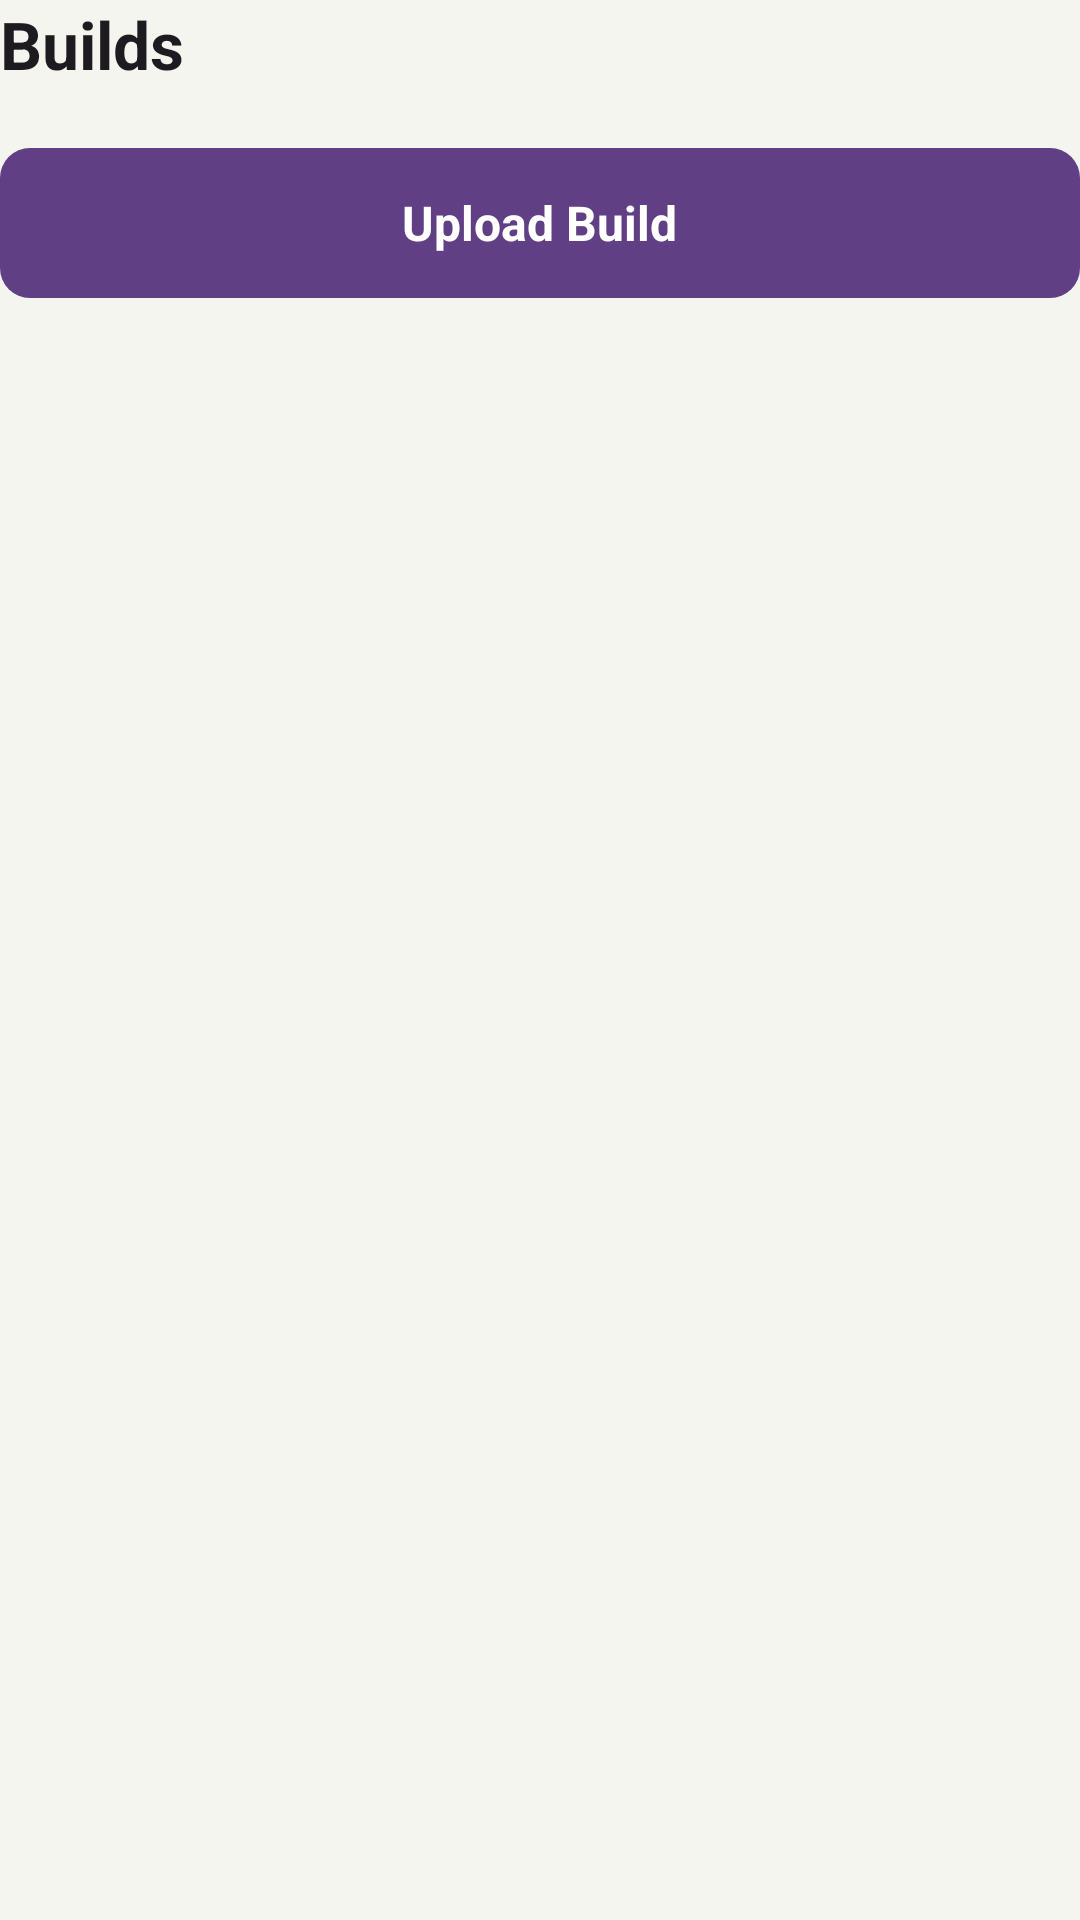

Here is an Android app screen rendered from its layout file. Give the layout XML and the strings, colors and styles it references.
<!-- AndroidManifest.xml: application theme Base.Theme.Messapps -->
<!-- res/layout/build_main.xml -->
<?xml version="1.0" encoding="utf-8"?>
<androidx.appcompat.widget.LinearLayoutCompat xmlns:android="http://schemas.android.com/apk/res/android"
    xmlns:app="http://schemas.android.com/apk/res-auto"
    xmlns:tools="http://schemas.android.com/tools"
    android:layout_width="match_parent"
    android:layout_height="match_parent"
    android:orientation="vertical">

    <FrameLayout
        android:layout_width="match_parent"
        android:layout_height="match_parent">

        <androidx.appcompat.widget.LinearLayoutCompat
            android:layout_width="match_parent"
            android:layout_height="match_parent"
            android:orientation="vertical">

            <androidx.appcompat.widget.AppCompatTextView
                android:id="@+id/tvUserName"
                style="@style/TextStyleBold"
                android:layout_width="match_parent"
                android:layout_height="wrap_content"
                android:layout_gravity="center|start"
                android:gravity="center|start"
                android:text="@string/bTitle"
                android:textSize="22sp" />

            <androidx.appcompat.widget.LinearLayoutCompat
                android:id="@+id/llNewProject"
                android:layout_width="match_parent"
                android:layout_height="wrap_content"
                android:layout_gravity="top|center"
                android:layout_marginTop="20sp"
                android:background="@drawable/bg_btn_addnew"
                android:gravity="center"
                android:minHeight="50sp"
                android:orientation="horizontal">

                <androidx.appcompat.widget.AppCompatTextView
                    style="@style/TextStyleItem"
                    android:layout_width="wrap_content"
                    android:layout_height="wrap_content"
                    android:layout_gravity="center"
                    android:gravity="center"
                    android:textColor="@color/white"
                    android:textStyle="bold"
                    android:text="@string/uploadBuild"
                    android:textSize="16sp" />
            </androidx.appcompat.widget.LinearLayoutCompat>

            <androidx.recyclerview.widget.RecyclerView
                android:id="@+id/rvBuilds"
                android:layout_width="match_parent"
                android:layout_height="wrap_content"
                android:layout_marginTop="2dp" />


        </androidx.appcompat.widget.LinearLayoutCompat>

        <androidx.appcompat.widget.AppCompatImageView
            android:layout_width="wrap_content"
            android:layout_height="wrap_content"
            android:layout_gravity="bottom|end"
            android:layout_margin="20sp"
            android:contentDescription="@string/contact_"
            android:gravity="bottom|end"
            android:visibility="gone"
            android:src="@drawable/ic_user" />
    </FrameLayout>
</androidx.appcompat.widget.LinearLayoutCompat>
<!-- resources referenced by this layout -->
<resources>
  <color name="white">#FFFFFFFF</color>
  <!-- drawable bg_btn_addnew (drawable) -->
  <?xml version="1.0" encoding="utf-8"?>
  <shape xmlns:android="http://schemas.android.com/apk/res/android"
      android:shape="rectangle">
      
      
  
      
      <corners
          android:bottomLeftRadius="10dp"
          android:bottomRightRadius="10dp"
          android:topLeftRadius="10dp"
          android:topRightRadius="10dp" />
      <solid android:color="@color/itemBg" />
  </shape>
  <!-- drawable ic_user (drawable) -->
  <vector xmlns:android="http://schemas.android.com/apk/res/android"
      android:width="73dp"
      android:height="73dp"
      android:viewportWidth="73"
      android:viewportHeight="73">
    <path
        android:pathData="M38.5,34.5m-25.5,0a25.5,25.5 0,1 1,51 0a25.5,25.5 0,1 1,-51 0"
        android:fillColor="#603F84"/>
    <path
        android:pathData="M42.719,27.476C41.975,25.668 40.217,24.487 38.263,24.482C36.98,24.48 35.748,24.987 34.84,25.892C33.932,26.799 33.419,28.028 33.418,29.31C33.416,31.265 34.59,33.028 36.395,33.778C38.2,34.528 40.277,34.118 41.661,32.739C43.045,31.36 43.463,29.282 42.719,27.476ZM44.208,44.768C45.407,44.77 46.485,44.036 46.924,42.92L46.911,42.92C47.365,41.837 47.094,40.588 46.234,39.79C44.096,37.75 41.259,36.604 38.305,36.588C35.349,36.571 32.499,37.686 30.339,39.702C29.447,40.523 29.153,41.809 29.597,42.937C30.026,44.055 31.106,44.785 32.301,44.768H44.208Z"
        android:fillColor="#F4F5EF"
        android:fillType="evenOdd"/>
  </vector>
  <string name="bTitle">Builds</string>
  <string name="contact_">contact</string>
  <string name="uploadBuild">Upload Build</string>
  <style name="TextStyleBold" parent="Base.Theme.Messapps">
          <item name="android:fontFamily">sans-serif</item>
          <item name="android:color">@color/black</item>
          <item name="android:textStyle">bold</item>
      </style>
  <style name="TextStyleItem" parent="Base.Theme.Messapps">
          <item name="android:fontFamily">sans-serif</item>
          <item name="android:color">@color/white</item>
      </style>
  <style name="Base.Theme.Messapps" parent="Theme.Material3.DayNight.NoActionBar">
          
          <item name="colorPrimary">@color/bgLight</item>
          <item name="colorPrimaryDark">@color/bgLight</item>
          <item name="colorPrimaryVariant">@color/bgLight</item>
          <item name="android:windowBackground">@color/backgroudClr</item>
         
  
          <item name="android:screenOrientation">portrait</item>
          <item name="windowActionBar">false</item>
          
          <item name="android:statusBarColor">@color/bgLight</item>
          <item name="windowNoTitle">true</item>
          
      </style>
  <color name="itemBg">#603F84</color>
  <color name="black">#FF000000</color>
  <color name="bgLight">#F4F5EF</color>
  <color name="backgroudClr">#f4f5EF</color>
</resources>
